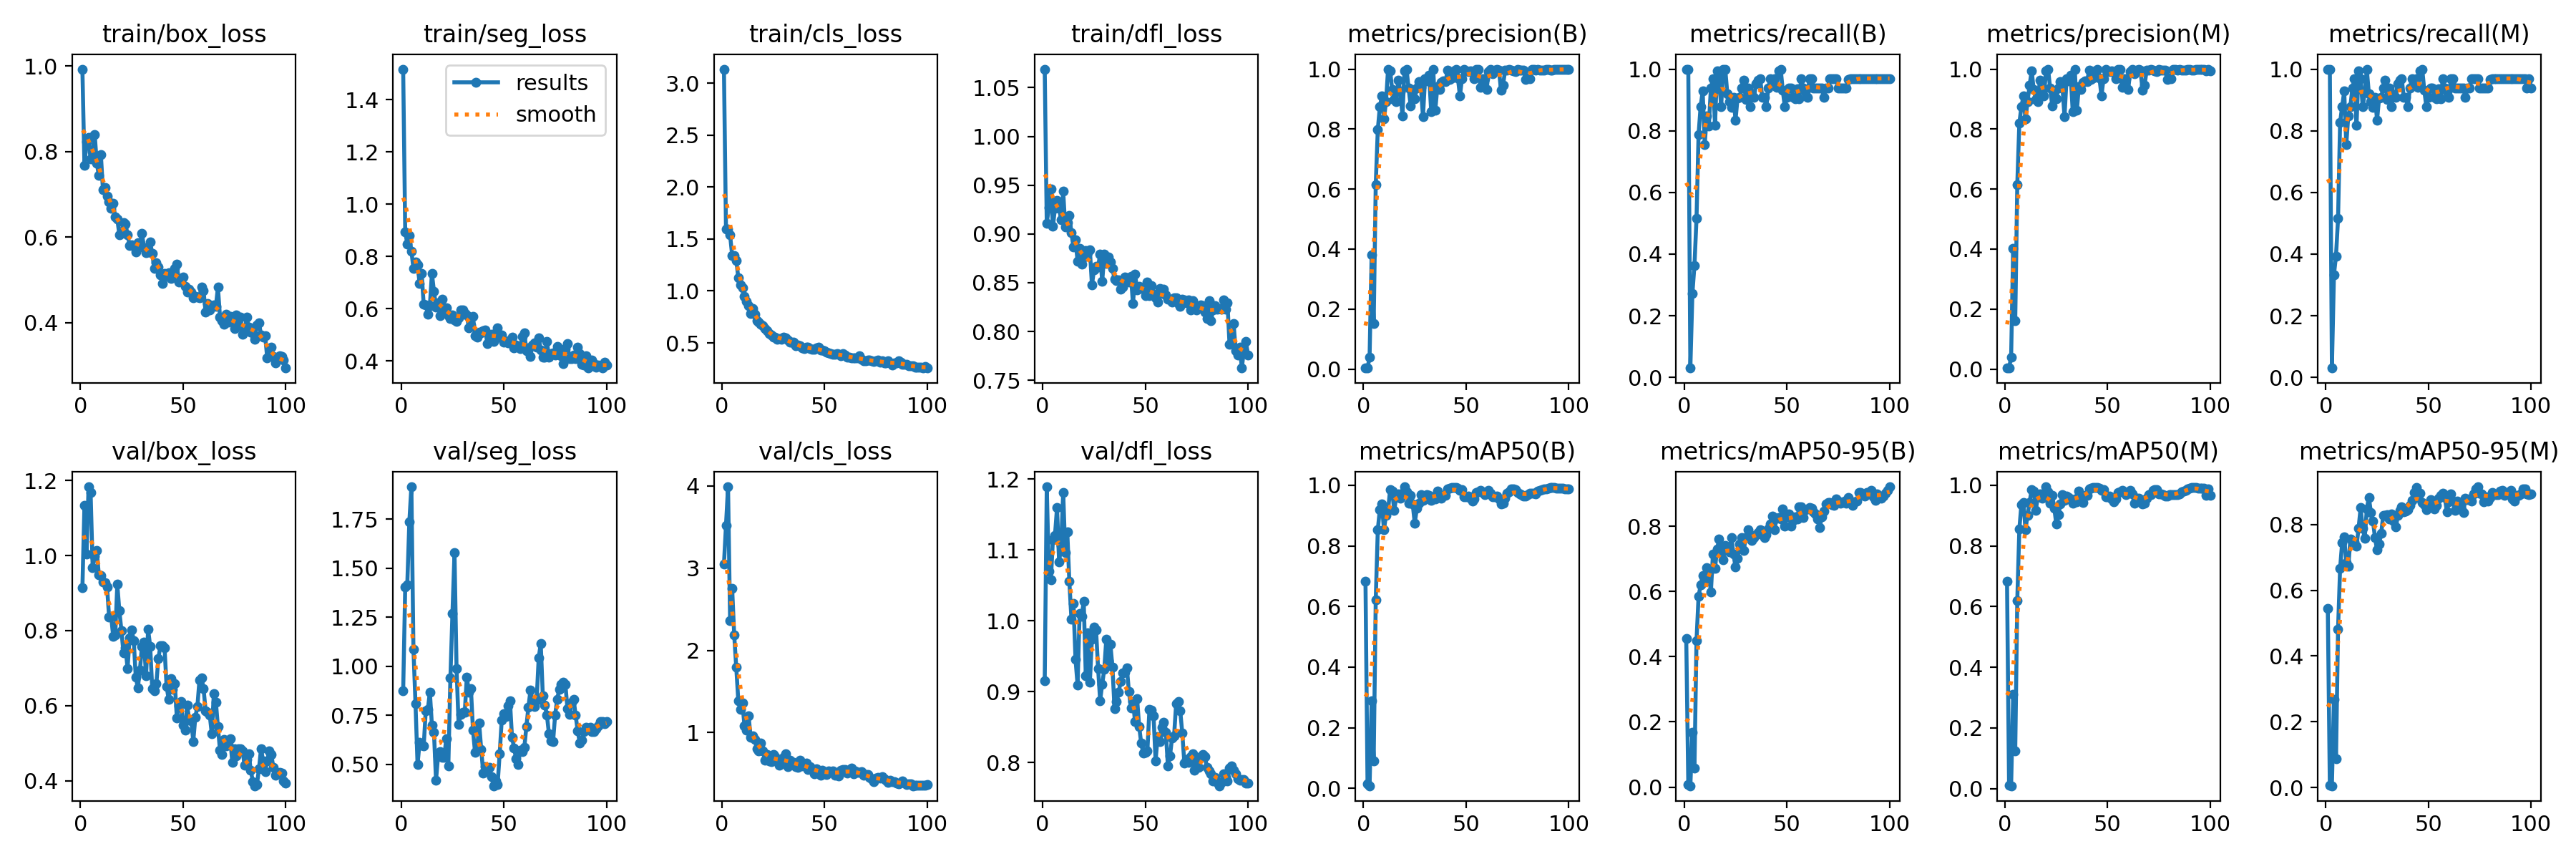

Source data for this figure (header and first rows):
epoch, time, train/box_loss, train/seg_loss, train/cls_loss, train/dfl_loss, metrics/precision(B), metrics/recall(B), metrics/mAP50(B), metrics/mAP50-95(B), metrics/precision(M), metrics/recall(M), metrics/mAP50(M), metrics/mAP50-95(M), val/box_loss, val/seg_loss, val/cls_loss, val/dfl_loss, lr/pg0, lr/pg1, lr/pg2
1, 6.615, 0.9925, 1.518, 3.134, 1.069, 0.00333, 1, 0.6844, 0.4547, 0.00333, 1, 0.6844, 0.5454, 0.9134, 0.8737, 3.046, 0.9155, 0.00048, 0.00048, 0.00048
2, 10.66, 0.7668, 0.8936, 1.598, 0.9107, 0.00333, 1, 0.01421, 0.00781, 0.00333, 1, 0.01135, 0.00733, 1.134, 1.402, 3.523, 1.189, 0.0009703, 0.0009703, 0.0009703
3, 14.64, 0.8228, 0.8485, 1.594, 0.9273, 0.03983, 0.0303, 0.00859, 0.00431, 0.03983, 0.0303, 0.00917, 0.00576, 1.003, 1.415, 3.989, 1.07, 0.001451, 0.001451, 0.001451
4, 18.58, 0.8322, 0.8796, 1.537, 0.9458, 0.3817, 0.2727, 0.2888, 0.1677, 0.4014, 0.3333, 0.3099, 0.268, 1.183, 1.735, 2.36, 1.058, 0.001921, 0.001921, 0.001921
5, 22.48, 0.7828, 0.8202, 1.342, 0.9076, 0.1505, 0.3636, 0.0912, 0.05858, 0.1601, 0.3939, 0.1232, 0.08725, 1.167, 1.915, 2.753, 1.115, 0.001921, 0.001921, 0.001921
6, 26.46, 0.7997, 0.7548, 1.338, 0.9264, 0.6157, 0.5151, 0.623, 0.4491, 0.6157, 0.5151, 0.6208, 0.4818, 0.9679, 1.088, 2.185, 1.121, 0.001901, 0.001901, 0.001901
7, 30.33, 0.8391, 0.7787, 1.296, 0.9343, 0.7989, 0.7879, 0.8536, 0.5852, 0.8198, 0.8274, 0.8552, 0.667, 0.9975, 0.8109, 1.791, 1.16, 0.001881, 0.001881, 0.001881
8, 34.23, 0.7733, 0.7686, 1.127, 0.9265, 0.8742, 0.8788, 0.9204, 0.6192, 0.8742, 0.8788, 0.9365, 0.7449, 1.014, 0.5001, 1.387, 1.083, 0.001861, 0.001861, 0.001861
9, 38.18, 0.7439, 0.6975, 1.056, 0.9145, 0.9108, 0.9282, 0.9388, 0.6493, 0.9108, 0.9282, 0.9422, 0.7618, 0.9487, 0.6114, 1.281, 1.106, 0.001842, 0.001842, 0.001842
10, 42.1, 0.7926, 0.735, 1.033, 0.9438, 0.8331, 0.7562, 0.8534, 0.6286, 0.8331, 0.7562, 0.8545, 0.6839, 0.9469, 0.5994, 1.357, 1.181, 0.001822, 0.001822, 0.001822
11, 46.12, 0.7107, 0.616, 0.9448, 0.9071, 0.8919, 0.8485, 0.9013, 0.6722, 0.8919, 0.8485, 0.9013, 0.6726, 0.9289, 0.5929, 1.083, 1.096, 0.001802, 0.001802, 0.001802
12, 50.14, 0.7159, 0.6131, 0.9016, 0.9113, 1, 0.8155, 0.9162, 0.6582, 0.9456, 0.8788, 0.944, 0.755, 0.9273, 0.7742, 1.027, 1.125, 0.001782, 0.001782, 0.001782
13, 54.05, 0.6951, 0.5795, 0.8605, 0.9192, 0.9951, 0.9394, 0.9866, 0.5979, 0.9951, 0.9394, 0.9866, 0.7481, 0.917, 0.7791, 1.205, 1.055, 0.001762, 0.001762, 0.001762
14, 58, 0.6819, 0.6112, 0.785, 0.9013, 0.9316, 0.9697, 0.9803, 0.7146, 0.9316, 0.9697, 0.9803, 0.7473, 0.8366, 0.8686, 0.9458, 1.003, 0.001743, 0.001743, 0.001743
15, 61.91, 0.6678, 0.7347, 0.8274, 0.8866, 0.8987, 0.8182, 0.9174, 0.67, 0.8987, 0.8182, 0.9174, 0.7339, 0.8381, 0.6998, 0.9574, 1.024, 0.001723, 0.001723, 0.001723
16, 65.82, 0.6782, 0.6658, 0.7785, 0.8943, 0.8913, 0.9936, 0.9619, 0.7291, 0.8913, 0.9936, 0.9619, 0.7887, 0.7845, 0.6623, 0.9117, 0.9456, 0.001703, 0.001703, 0.001703
17, 69.75, 0.6469, 0.6064, 0.7116, 0.8719, 0.9639, 0.9697, 0.9724, 0.7604, 0.9639, 0.9697, 0.9724, 0.851, 0.7877, 0.4193, 0.8058, 0.9099, 0.001683, 0.001683, 0.001683
18, 73.83, 0.6419, 0.6236, 0.6989, 0.8851, 0.9252, 0.8788, 0.9575, 0.7192, 0.9252, 0.8788, 0.9575, 0.7878, 0.9234, 0.5436, 0.7791, 1.01, 0.001663, 0.001663, 0.001663
19, 78.35, 0.6058, 0.5727, 0.6759, 0.8691, 0.8446, 1, 0.9748, 0.697, 0.9104, 0.9236, 0.9618, 0.7582, 0.8525, 0.5664, 0.8681, 1.006, 0.001644, 0.001644, 0.001644
20, 83.44, 0.6103, 0.6362, 0.6677, 0.8767, 0.9948, 1, 0.995, 0.7399, 0.9948, 1, 0.995, 0.8467, 0.8004, 0.5358, 0.7736, 1.028, 0.001624, 0.001624, 0.001624
21, 87.83, 0.6344, 0.5956, 0.6389, 0.8828, 1, 0.9207, 0.9785, 0.7301, 1, 0.9207, 0.9785, 0.8824, 0.7409, 0.5378, 0.6635, 0.923, 0.001604, 0.001604, 0.001604
22, 91.81, 0.6303, 0.6032, 0.6166, 0.8808, 0.9365, 0.8939, 0.9414, 0.7209, 0.9365, 0.8939, 0.9414, 0.8365, 0.7538, 0.6324, 0.737, 0.9829, 0.001584, 0.001584, 0.001584
23, 95.68, 0.606, 0.5733, 0.5924, 0.8839, 0.8783, 0.8749, 0.9679, 0.7656, 0.8783, 0.8749, 0.9679, 0.8099, 0.6991, 0.4924, 0.657, 0.9136, 0.001564, 0.001564, 0.001564
24, 99.64, 0.5797, 0.5622, 0.5759, 0.8476, 0.9284, 0.9091, 0.9376, 0.7139, 0.9284, 0.9091, 0.925, 0.7588, 0.7815, 0.9412, 0.6439, 0.9739, 0.001545, 0.001545, 0.001545
25, 103.6, 0.5816, 0.5767, 0.5525, 0.8635, 0.9017, 0.8344, 0.8745, 0.6746, 0.9017, 0.8344, 0.8722, 0.7219, 0.8016, 1.27, 0.7364, 0.991, 0.001525, 0.001525, 0.001525
26, 107.5, 0.5789, 0.5575, 0.5548, 0.8669, 0.9374, 0.9071, 0.9231, 0.7022, 0.9374, 0.9071, 0.9025, 0.7405, 0.7738, 1.578, 0.7041, 0.9876, 0.001505, 0.001505, 0.001505
27, 111.5, 0.5648, 0.5516, 0.5361, 0.8662, 0.9583, 0.9091, 0.9417, 0.7454, 0.9583, 0.9091, 0.9373, 0.772, 0.6754, 0.9878, 0.6576, 0.9329, 0.001485, 0.001485, 0.001485
28, 115.6, 0.5877, 0.5648, 0.539, 0.8796, 0.9386, 0.9394, 0.9688, 0.7656, 0.9386, 0.9394, 0.9688, 0.8276, 0.6479, 0.7042, 0.6016, 0.8876, 0.001465, 0.001465, 0.001465
29, 119.6, 0.5831, 0.5956, 0.5325, 0.8511, 0.8413, 0.9639, 0.9497, 0.7263, 0.8413, 0.9639, 0.9497, 0.8266, 0.6946, 0.756, 0.6704, 0.9107, 0.001446, 0.001446, 0.001446
30, 123.4, 0.6088, 0.5951, 0.5581, 0.879, 0.9675, 0.9014, 0.9638, 0.764, 0.9675, 0.9014, 0.9638, 0.8299, 0.7574, 0.7664, 0.6996, 0.9315, 0.001426, 0.001426, 0.001426
31, 127.3, 0.5754, 0.5817, 0.5452, 0.8699, 0.9619, 0.9394, 0.9692, 0.789, 0.9619, 0.9394, 0.9606, 0.8175, 0.7686, 0.7647, 0.7454, 0.9745, 0.001406, 0.001406, 0.001406
32, 131.2, 0.5636, 0.5746, 0.5278, 0.8762, 0.9799, 0.8788, 0.9668, 0.7648, 0.9799, 0.8788, 0.9524, 0.8307, 0.6797, 0.9464, 0.5888, 0.9438, 0.001386, 0.001386, 0.001386
33, 135.1, 0.5653, 0.527, 0.5097, 0.8716, 0.8582, 0.917, 0.9504, 0.7572, 0.8582, 0.917, 0.9418, 0.8096, 0.8032, 0.8675, 0.6635, 0.9667, 0.001366, 0.001366, 0.001366
34, 139, 0.5884, 0.5374, 0.5081, 0.8646, 0.9983, 0.9091, 0.963, 0.766, 0.9983, 0.9091, 0.9549, 0.793, 0.7588, 0.887, 0.6317, 0.9346, 0.001347, 0.001347, 0.001347
35, 142.9, 0.5622, 0.5689, 0.5066, 0.8534, 0.8626, 0.9517, 0.9549, 0.7736, 0.8626, 0.9517, 0.9464, 0.8267, 0.646, 0.6748, 0.6382, 0.8759, 0.001327, 0.001327, 0.001327
36, 146.8, 0.5262, 0.4968, 0.4698, 0.8523, 0.9408, 0.9641, 0.9806, 0.7809, 0.9408, 0.9641, 0.9806, 0.8427, 0.6404, 0.5613, 0.5892, 0.8859, 0.001307, 0.001307, 0.001307
37, 150.7, 0.5397, 0.4893, 0.4764, 0.853, 0.9315, 0.9697, 0.9675, 0.7897, 0.9315, 0.9697, 0.9675, 0.8537, 0.658, 0.5746, 0.5729, 0.8994, 0.001287, 0.001287, 0.001287
38, 154.7, 0.5294, 0.5108, 0.4732, 0.8432, 0.9565, 0.9091, 0.9576, 0.7726, 0.9565, 0.9091, 0.9428, 0.838, 0.7246, 0.71, 0.663, 0.9144, 0.001267, 0.001267, 0.001267
39, 158.5, 0.5121, 0.5083, 0.4552, 0.8456, 0.9619, 0.9091, 0.9659, 0.7654, 0.9619, 0.9091, 0.9659, 0.8408, 0.76, 0.5774, 0.5948, 0.9265, 0.001248, 0.001248, 0.001248
40, 162.5, 0.4922, 0.516, 0.4469, 0.856, 0.9582, 0.8788, 0.9668, 0.7742, 0.9582, 0.8788, 0.9668, 0.8439, 0.7599, 0.4561, 0.605, 0.9273, 0.001228, 0.001228, 0.001228
41, 166.4, 0.5159, 0.5178, 0.4578, 0.8552, 0.997, 0.9394, 0.9892, 0.7917, 0.997, 0.9394, 0.9892, 0.8573, 0.7546, 0.4899, 0.6311, 0.9338, 0.001208, 0.001208, 0.001208
42, 170.2, 0.5107, 0.466, 0.4563, 0.851, 0.9644, 0.9697, 0.9907, 0.8073, 0.9644, 0.9697, 0.9907, 0.8723, 0.6516, 0.4765, 0.5533, 0.9007, 0.001188, 0.001188, 0.001188
43, 174.1, 0.517, 0.4922, 0.4468, 0.8564, 0.9692, 0.9531, 0.9916, 0.8317, 0.9692, 0.9531, 0.9916, 0.8978, 0.6173, 0.4852, 0.5811, 0.8771, 0.001168, 0.001168, 0.001168
44, 178.4, 0.5031, 0.5006, 0.438, 0.8284, 0.9933, 0.9697, 0.9925, 0.7897, 0.9933, 0.9697, 0.9925, 0.9131, 0.6712, 0.4368, 0.5584, 0.8865, 0.001149, 0.001149, 0.001149
45, 182.6, 0.5175, 0.4731, 0.4398, 0.8588, 1, 0.9412, 0.9925, 0.8247, 1, 0.9412, 0.9925, 0.8827, 0.6441, 0.3914, 0.5006, 0.8575, 0.001129, 0.001129, 0.001129
46, 186.8, 0.5268, 0.5081, 0.4535, 0.843, 0.9704, 0.9939, 0.9915, 0.8271, 0.9704, 0.9939, 0.9915, 0.8947, 0.6589, 0.4162, 0.5596, 0.8901, 0.001109, 0.001109, 0.001109
47, 190.8, 0.5372, 0.5251, 0.4612, 0.8465, 0.9104, 1, 0.9827, 0.8216, 0.9104, 1, 0.9827, 0.8658, 0.5671, 0.3983, 0.5385, 0.8511, 0.001089, 0.001089, 0.001089
48, 194.9, 0.4957, 0.4897, 0.4339, 0.8438, 0.9685, 0.9309, 0.9856, 0.8538, 0.9685, 0.9309, 0.9856, 0.8608, 0.6001, 0.555, 0.4835, 0.8273, 0.001069, 0.001069, 0.001069
49, 198.9, 0.4962, 0.498, 0.4306, 0.8445, 1, 0.878, 0.9627, 0.8008, 1, 0.878, 0.9616, 0.8445, 0.6117, 0.726, 0.5424, 0.8133, 0.00105, 0.00105, 0.00105
50, 202.9, 0.5069, 0.4708, 0.4242, 0.837, 0.9948, 0.9091, 0.9631, 0.8282, 0.9948, 0.9091, 0.9631, 0.8556, 0.5472, 0.7593, 0.5266, 0.8145, 0.00103, 0.00103, 0.00103
51, 207, 0.4845, 0.4745, 0.4081, 0.8505, 0.9918, 0.9394, 0.9646, 0.8379, 0.9918, 0.9394, 0.9646, 0.8747, 0.5338, 0.7455, 0.4929, 0.8163, 0.00101, 0.00101, 0.00101
52, 211, 0.4713, 0.4697, 0.407, 0.8368, 0.9937, 0.9394, 0.9571, 0.8006, 0.9937, 0.9394, 0.9558, 0.8515, 0.6011, 0.7997, 0.5333, 0.8754, 0.0009902, 0.0009902, 0.0009902
53, 215, 0.4782, 0.479, 0.3936, 0.8467, 0.9897, 0.9091, 0.9475, 0.8166, 0.9897, 0.9091, 0.9445, 0.8473, 0.5634, 0.8235, 0.5213, 0.8739, 0.0009704, 0.0009704, 0.0009704
54, 219.1, 0.4712, 0.4898, 0.3902, 0.838, 0.9675, 0.9035, 0.9558, 0.8279, 0.9675, 0.9035, 0.9558, 0.8571, 0.5597, 0.64, 0.5357, 0.8657, 0.0009506, 0.0009506, 0.0009506
55, 223.1, 0.458, 0.4487, 0.3872, 0.8342, 1, 0.9353, 0.9764, 0.8219, 1, 0.9353, 0.9764, 0.8799, 0.5049, 0.5852, 0.4815, 0.8028, 0.0009308, 0.0009308, 0.0009308
56, 227.4, 0.4615, 0.4602, 0.3936, 0.8303, 1, 0.9033, 0.9775, 0.8602, 1, 0.9033, 0.9775, 0.8876, 0.5696, 0.5276, 0.4896, 0.8367, 0.000911, 0.000911, 0.000911
57, 231.7, 0.4593, 0.455, 0.3912, 0.8439, 0.9382, 0.9697, 0.9839, 0.8593, 0.9382, 0.9697, 0.9839, 0.8941, 0.5978, 0.4981, 0.4752, 0.8302, 0.0008912, 0.0008912, 0.0008912
58, 235.7, 0.4587, 0.4479, 0.3762, 0.8387, 0.9687, 0.9389, 0.9773, 0.8266, 0.9687, 0.9389, 0.9773, 0.8816, 0.6679, 0.5735, 0.5398, 0.85, 0.0008714, 0.0008714, 0.0008714
59, 239.8, 0.484, 0.4925, 0.3966, 0.8435, 0.9684, 0.9275, 0.969, 0.8508, 0.9684, 0.9275, 0.969, 0.838, 0.6742, 0.5669, 0.5477, 0.8566, 0.0008516, 0.0008516, 0.0008516
60, 243.9, 0.4744, 0.508, 0.3826, 0.8373, 0.9321, 0.9091, 0.9735, 0.8525, 0.9321, 0.9091, 0.9735, 0.8678, 0.6458, 0.586, 0.548, 0.8424, 0.0008318, 0.0008318, 0.0008318
... 40 more rows
